Run: headless pygame with SDL's dummy video driver; simulated clock (each Clock.tick advances the game by its frame time, no real sleeping); random seed 0; keys injected as events and as key.get_pressed() state; no mouse input.
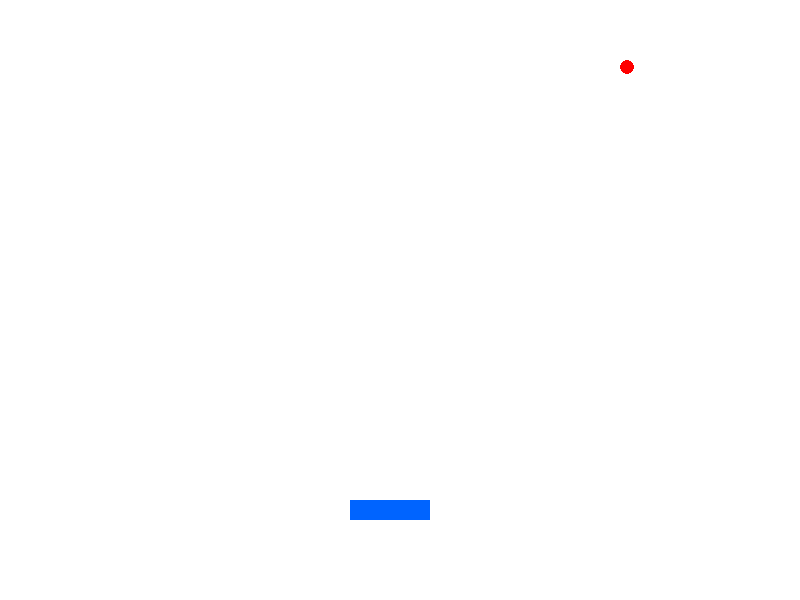
Frame 1 of 4 · flips 1–60 · no input
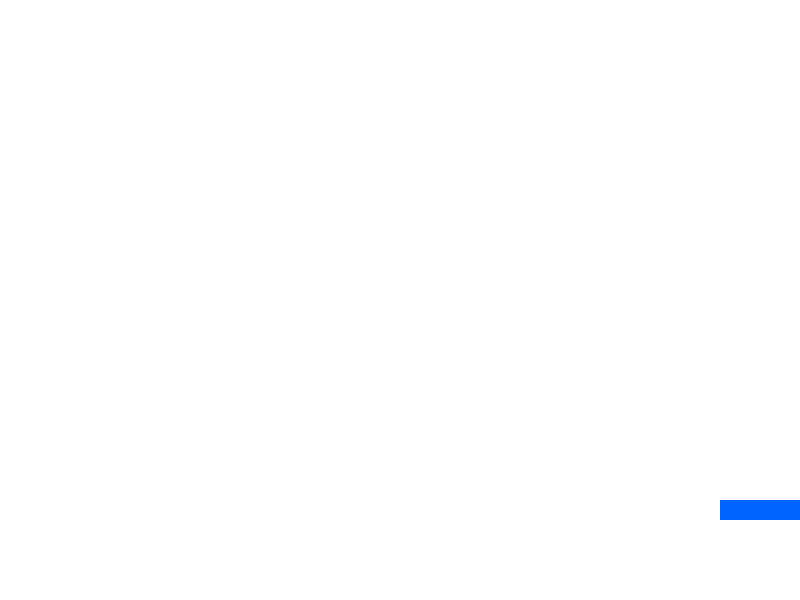
Frame 2 of 4 · flips 61–180 · tapped SPACE, RETURN · held RIGHT (→), D
Frame 3 of 4 · flips 181–300 · held DOWN (↓), S · screen unchanged from frame 2, image omitted
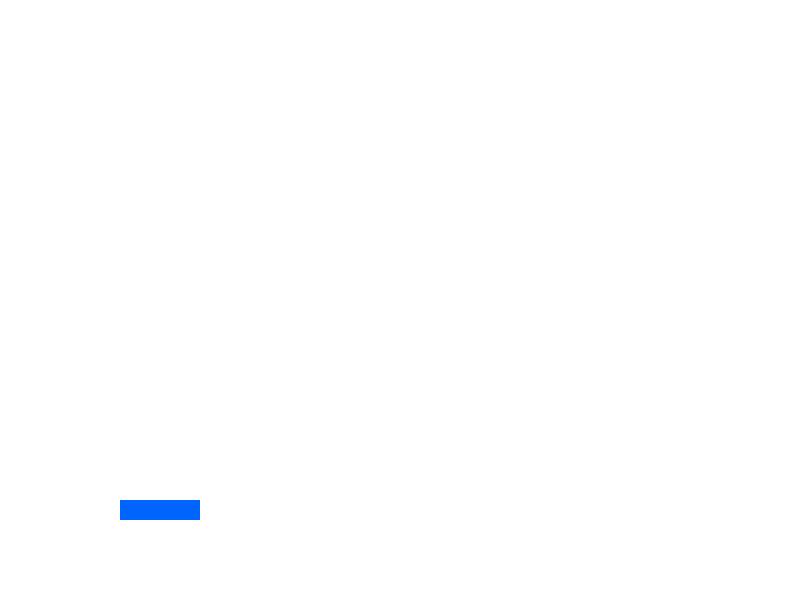
Frame 4 of 4 · flips 301–420 · held LEFT (←), A, UP (↑), W

The pygame program that drew these frames:

import pygame

pygame.init()
skrin = pygame.display.set_mode((800, 600))
pygame.display.set_caption("Permainan Bola Tampar")

# Warna
PUTIH = (255, 255, 255)
BIRU = (0, 100, 255)

# Pemain
pemain = pygame.Rect(350, 500, 80, 20)
bola = pygame.Rect(380, 300, 15, 15)
kelajuan_bola = [4, -4]

larian = True
while larian:
    for peristiwa in pygame.event.get():
        if peristiwa.type == pygame.QUIT:
            larian = False
    
    # Pergerakan pemain
    kekunci = pygame.key.get_pressed()
    if kekunci[pygame.K_LEFT] and pemain.left > 0:
        pemain.x -= 5
    if kekunci[pygame.K_RIGHT] and pemain.right < 800:
        pemain.x += 5
    
    # Pergerakan bola
    bola.x += kelajuan_bola[0]
    bola.y += kelajuan_bola[1]
    
    # Pantulan dinding
    if bola.left <= 0 or bola.right >= 800:
        kelajuan_bola[0] *= -1
    # Pantulan pemain
    if bola.colliderect(pemain) and kelajuan_bola[1] > 0:
        kelajuan_bola[1] *= -1
    # Bola jatuh
    if bola.top > 600:
        bola.x, bola.y = 380, 300
    
    # Lukis
    skrin.fill(PUTIH)
    pygame.draw.rect(skrin, BIRU, pemain)
    pygame.draw.circle(skrin, (255, 0, 0), bola.center, 7)
    pygame.display.flip()

pygame.quit()
